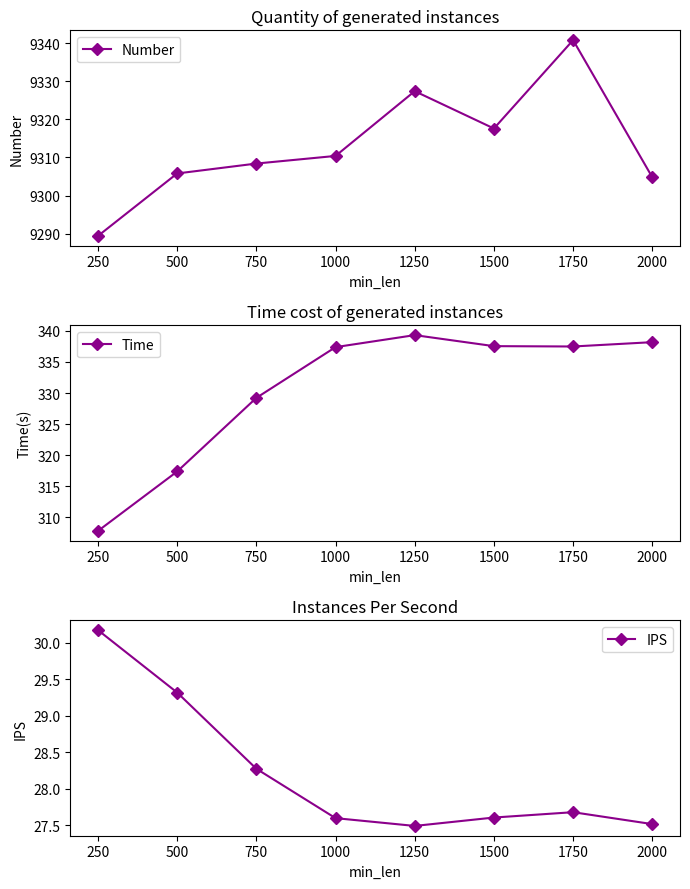

Recreate this plot in Python.
"""
This paper will evaluate the parameter min_len through experiments.
- The value of min_len can be: 250, 500, 750, 1000, 1250, 1500, 1750, 2000
"""

import matplotlib.pyplot as plt

x_values = [250, 500, 750, 1000, 1250, 1500, 1750, 2000]
number_values = [9289.4, 9305.8, 9308.4, 9310.4, 9327.4, 9317.6, 9340.8, 9304.8]
time_values = [307.83954, 317.3964, 329.23108, 337.38886, 339.31932, 337.54764, 337.49174, 338.1877]
ips_values = [30.17611058, 29.31917312, 28.27315088, 27.59545766, 27.48856151, 27.60380727, 27.67712182, 27.51371502]

fig, axes = plt.subplots(nrows=3, ncols=1, figsize=(7, 9))

# Instance number
axes[0].plot(x_values, number_values, label='Number', marker='D', color='darkmagenta')
axes[0].set_title('Quantity of generated instances')
axes[0].set_xlabel('min_len')
axes[0].set_ylabel('Number')
axes[0].set_xticks(x_values)
axes[0].legend()

# Time cost
axes[1].plot(x_values, time_values, label='Time', marker='D', color='darkmagenta')
axes[1].set_title('Time cost of generated instances')
axes[1].set_xlabel('min_len')
axes[1].set_ylabel('Time(s)')
axes[1].set_xticks(x_values)
axes[1].legend()

# Instance per time
axes[2].plot(x_values, ips_values, label='IPS', marker='D', color='darkmagenta')
axes[2].set_title('Instances Per Second')
axes[2].set_xlabel('min_len')
axes[2].set_ylabel('IPS')
axes[2].set_xticks(x_values)
axes[2].legend()

plt.tight_layout()

plt.show()
